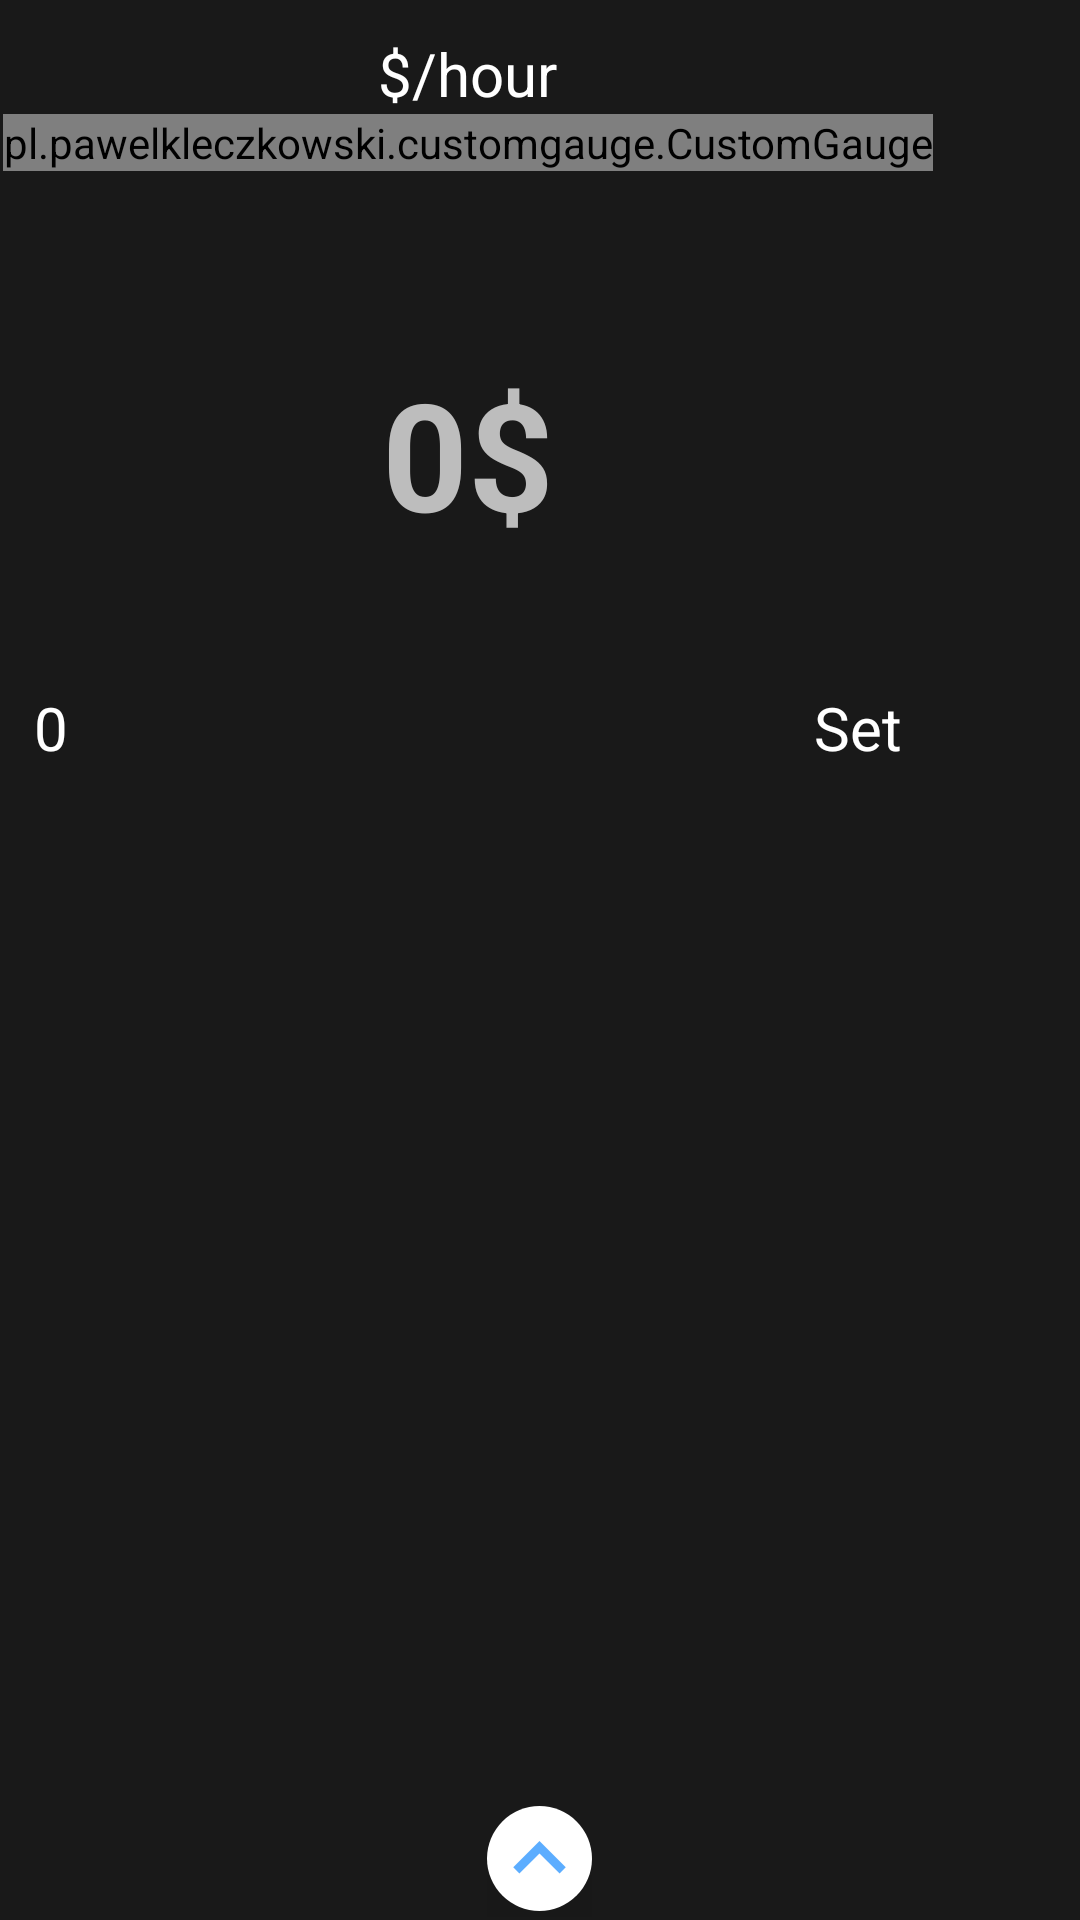

This screen was rendered from an Android layout file. Write that file and the resources it references.
<!-- AndroidManifest.xml: application theme Theme.HMIYH -->
<!-- res/layout/fragment_senter.xml -->
<?xml version="1.0" encoding="utf-8"?>
<RelativeLayout xmlns:android="http://schemas.android.com/apk/res/android"
    xmlns:app="http://schemas.android.com/apk/res-auto"
    xmlns:tools="http://schemas.android.com/tools"
    android:id="@+id/relativeLayout"
    android:layout_width="match_parent"
    android:layout_height="match_parent"
    android:background="#191919"
    android:padding="1dp"
    tools:context=".HomeActivity">

    <RelativeLayout
        android:id="@+id/spedometrRel"
        android:layout_width="wrap_content"
        android:layout_height="280dp"
        android:layout_marginTop="10dp">

        <TextView
            android:id="@+id/hour"
            android:layout_width="wrap_content"
            android:layout_height="wrap_content"
            android:layout_centerHorizontal="true"
            android:text="$/hour"
            android:textColor="@color/white"
            android:textSize="20sp" />

        <pl.pawelkleczkowski.customgauge.CustomGauge
            android:id="@+id/headProgressBAQR"
            android:layout_width="wrap_content"
            android:layout_height="wrap_content"
            android:layout_below="@+id/hour"
            android:layout_centerHorizontal="true"
            app:gaugePointEndColor="#116498"
            app:gaugePointStartColor="#ffffff"
            app:gaugeStartAngle="135"
            app:gaugeStrokeCap="ROUND"
            app:gaugeStrokeColor="#bdbdbd"
            app:gaugeStrokeWidth="20dp"
            app:gaugeSweepAngle="270" />

        <TextView
            android:id="@+id/headerText"
            android:layout_width="wrap_content"
            android:layout_height="wrap_content"
            android:layout_centerHorizontal="true"
            android:layout_centerVertical="true"
            android:text="0$"
            android:textColor="#bdbdbd"
            android:textSize="50sp"
            android:textStyle="bold" />

        <RelativeLayout
            android:id="@+id/speedRel"
            android:layout_width="wrap_content"
            android:layout_height="wrap_content"
            android:layout_alignParentBottom="true"
            android:layout_centerHorizontal="true"
            android:layout_marginBottom="35dp">

            <TextView
                android:id="@+id/startSpeed"
                android:layout_width="wrap_content"
                android:layout_height="wrap_content"
                android:text="0"
                android:textColor="@color/white"

                android:textSize="20sp" />

            <TextView
                android:id="@+id/endSpeed"
                android:layout_width="wrap_content"
                android:layout_height="wrap_content"
                android:layout_marginStart="260dp"
                android:text="Set"
                android:textColor="@color/white"
                android:textSize="20sp" />

        </RelativeLayout>

    </RelativeLayout>

    <RelativeLayout
        android:id="@+id/bottomFragCont"
        android:layout_width="match_parent"
        android:layout_height="match_parent"
        android:layout_below="@+id/spedometrRel"
        android:layout_marginBottom="40dp">
        

        <ListView
            android:id="@+id/list_graphix"
            android:layout_width="match_parent"
            android:layout_height="match_parent"
            android:divider="@android:color/transparent"
            android:dividerHeight="0dp" />
    </RelativeLayout>

    <RelativeLayout
        android:id="@+id/timerRel"
        android:layout_width="wrap_content"
        android:layout_height="wrap_content"
        android:layout_alignParentBottom="true"
        android:layout_centerHorizontal="true">


        <ImageView
            android:id="@+id/imgUp"
            android:layout_width="35dp"
            android:layout_height="35dp"
            android:layout_centerHorizontal="true"
            android:elevation="35dp"
            android:background="@drawable/backgraund_up_down"
            android:src="@drawable/ic_to_up2"
            android:layout_marginBottom="2dp"/>
        

        
        
        
        
        
        
        
        
        
        
    </RelativeLayout>

    <RelativeLayout
        android:id="@+id/show_video"
        android:layout_width="match_parent"
        android:layout_height="wrap_content"
        android:layout_alignParentBottom="true">


        <RelativeLayout
            android:id="@+id/camera_view_rel"
            android:layout_width="wrap_content"
            android:layout_marginRight="19dp"
            android:layout_marginLeft="19dp"
            android:layout_height="wrap_content"
            android:visibility="gone">

            <FrameLayout
                android:id="@+id/fragment_timer"
                android:layout_width="match_parent"
                android:layout_height="260dp" />

            <ImageView
                android:id="@+id/imgDown"
                android:layout_width="35dp"
                android:layout_height="35dp"
                android:layout_centerHorizontal="true"
                android:layout_marginTop="10dp"
                android:background="@drawable/backgraund_up_down"
                android:src="@drawable/ic_to_down_strelka2" />

        </RelativeLayout>


    </RelativeLayout>


</RelativeLayout>
<!-- resources referenced by this layout -->
<resources>
  <color name="white">#FFFFFFFF</color>
  <!-- drawable backgraund_fragment (drawable-xhdpi) -->
  <?xml version="1.0" encoding="utf-8"?>
  <shape xmlns:android="http://schemas.android.com/apk/res/android">
  
      <gradient
          android:angle="90"
          android:endColor="#94608e"
          android:startColor="#606385"
          android:type="linear" />
  
  
  
  
  
  
  
      <corners
          android:radius="10dp"/>
  </shape>
  <!-- drawable backgraund_up_down (drawable) -->
  <?xml version="1.0" encoding="utf-8"?>
  <shape xmlns:android="http://schemas.android.com/apk/res/android">
  
      <gradient
          android:angle="90"
          android:endColor="#ffffff"
          android:startColor="#ffffff"
          android:type="linear"/>
  
      <corners android:radius="1000dp" />
  
  
  
          <item >
              <shape
                  android:shape="rectangle">
                  <solid android:color="@android:color/darker_gray" />
                  <corners android:radius="5dp"/>
              </shape>
          </item>
          <item android:right="1dp" android:left="1dp" android:bottom="2dp">
              <shape
                  android:shape="rectangle">
                  <solid android:color="@android:color/white"/>
                  <corners android:radius="5dp"/>
              </shape>
          </item>
  
  
  </shape>
  <!-- drawable ic_to_down_strelka2 (drawable-anydpi) -->
  <vector xmlns:android="http://schemas.android.com/apk/res/android"
      android:width="24dp"
      android:height="24dp"
      android:viewportWidth="24"
      android:viewportHeight="24"
      android:tint="#3399FF"
      android:alpha="0.8">
    <path
        android:fillColor="@android:color/white"
        android:pathData="M7.41,8.59L12,13.17l4.59,-4.58L18,10l-6,6 -6,-6 1.41,-1.41z"/>
  </vector>
  <!-- drawable ic_to_up2 (drawable-anydpi) -->
  <vector xmlns:android="http://schemas.android.com/apk/res/android"
      android:width="24dp"
      android:height="24dp"
      android:viewportWidth="24"
      android:viewportHeight="24"
      android:tint="#3399FF"
      android:alpha="0.8">
    <path
        android:fillColor="@android:color/white"
        android:pathData="M7.41,15.41L12,10.83l4.59,4.58L18,14l-6,-6 -6,6z"/>
  </vector>
  <style name="Theme.HMIYH" parent="Theme.MaterialComponents.DayNight.NoActionBar">
          
          <item name="colorPrimary">@color/purple_500</item>
          <item name="colorPrimaryVariant">@color/purple_700</item>
          <item name="colorOnPrimary">@color/white</item>
          
          <item name="colorSecondary">@color/teal_200</item>
          <item name="colorSecondaryVariant">@color/teal_700</item>
          <item name="colorOnSecondary">@color/black</item>
          
          <item name="android:statusBarColor" tools:targetApi="l">?attr/colorPrimaryVariant</item>
          
      </style>
  <color name="purple_500">#FFFFFF</color>
  <color name="purple_700">#191919</color>
  <color name="teal_200">#FF03DAC5</color>
  <color name="teal_700">#FF018786</color>
  <color name="black">#FF000000</color>
</resources>
